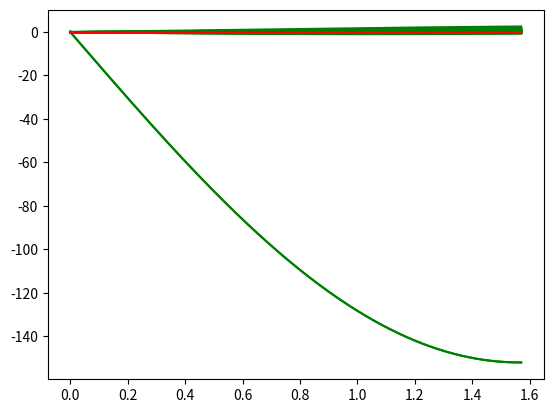

This chart was generated by the following Python code:
import matplotlib.pyplot as plt
import math
from numpy import log as ln
import numpy as np


# 2 производная y по x
def dy2(y, x, z):  # y_pr - это производная у по х
    return 1 - y


# Решение диф. уравнения второго порядка методом
# Рунге-Кутты
# dy2 - функция второй производной
# y - Значение y в точке left
# y_pr - Значение производной в точке left

def runge4(dy2, y, y_pr, left, right, step=0.001):
    dataX, dataY = [], []
    xi = left
    while (xi <= right):
        dataX.append(xi)
        dataY.append(y)

        j1 = dy2(y, xi, y_pr)
        k1 = y_pr

        j2 = dy2(y + step * k1 / 2, xi, y_pr + step * j1 / 2)
        k2 = y_pr + step * j1 / 2

        j3 = dy2(y + step * k2 / 2, xi, y_pr + step * j2 / 2)
        k3 = y_pr + step * j2 / 2

        j4 = dy2(y + step * k3 / 2, xi, y_pr + step * j3 / 2)
        k4 = y_pr + step * j3 / 2

        y = y + (step / 6) * (k1 + 2 * k2 + 2 * k3 + k4)
        y_pr = y_pr + (step / 6) * (j1 + 2 * j2 + 2 * j3 + j4)
        xi = xi + step

    return dataX, dataY


# Вариант 3
left = 0  # Левая граница х
right = np.pi / 2 # Правая граница х
y0 = 0  # Значение у в точке 0
B = 0  # Значение y в точке 1
alpha = 1.0  # Начальное приближение alpha
eps = 0.0001
# Точность
# Решим диф.ур-е для начального alpha
dataX, dataY = runge4(dy2, y0, math.tan(alpha), left, right)
# Будем хранить значение y в 1 на предыдущем шаге
y_last = dataY[-1]
i = 0  # Счётчик для вывода графиков
while math.fabs(y_last - B) >= eps:
    # Решаем диф.ур-е для alpha+eps
    dataX, dataY = runge4(dy2, y0, math.tan(alpha + eps), left, right)
    # Находим величину изменения угла
    deltaAlpha = eps * (B - y_last) / (dataY[-1] - y_last)
    # Изменяем alpha
    alpha = alpha + deltaAlpha
    # Меняем y_last на вычисленный на этом шаге
    y_last = dataY[-1]

    i = i + 1
    #if i % 2 == 0:
    print(dataY[-1])
    plt.plot(dataX, dataY, color="green")

print("alpha = ", alpha)
plt.plot(dataX, dataY, color="red")
plt.show()
